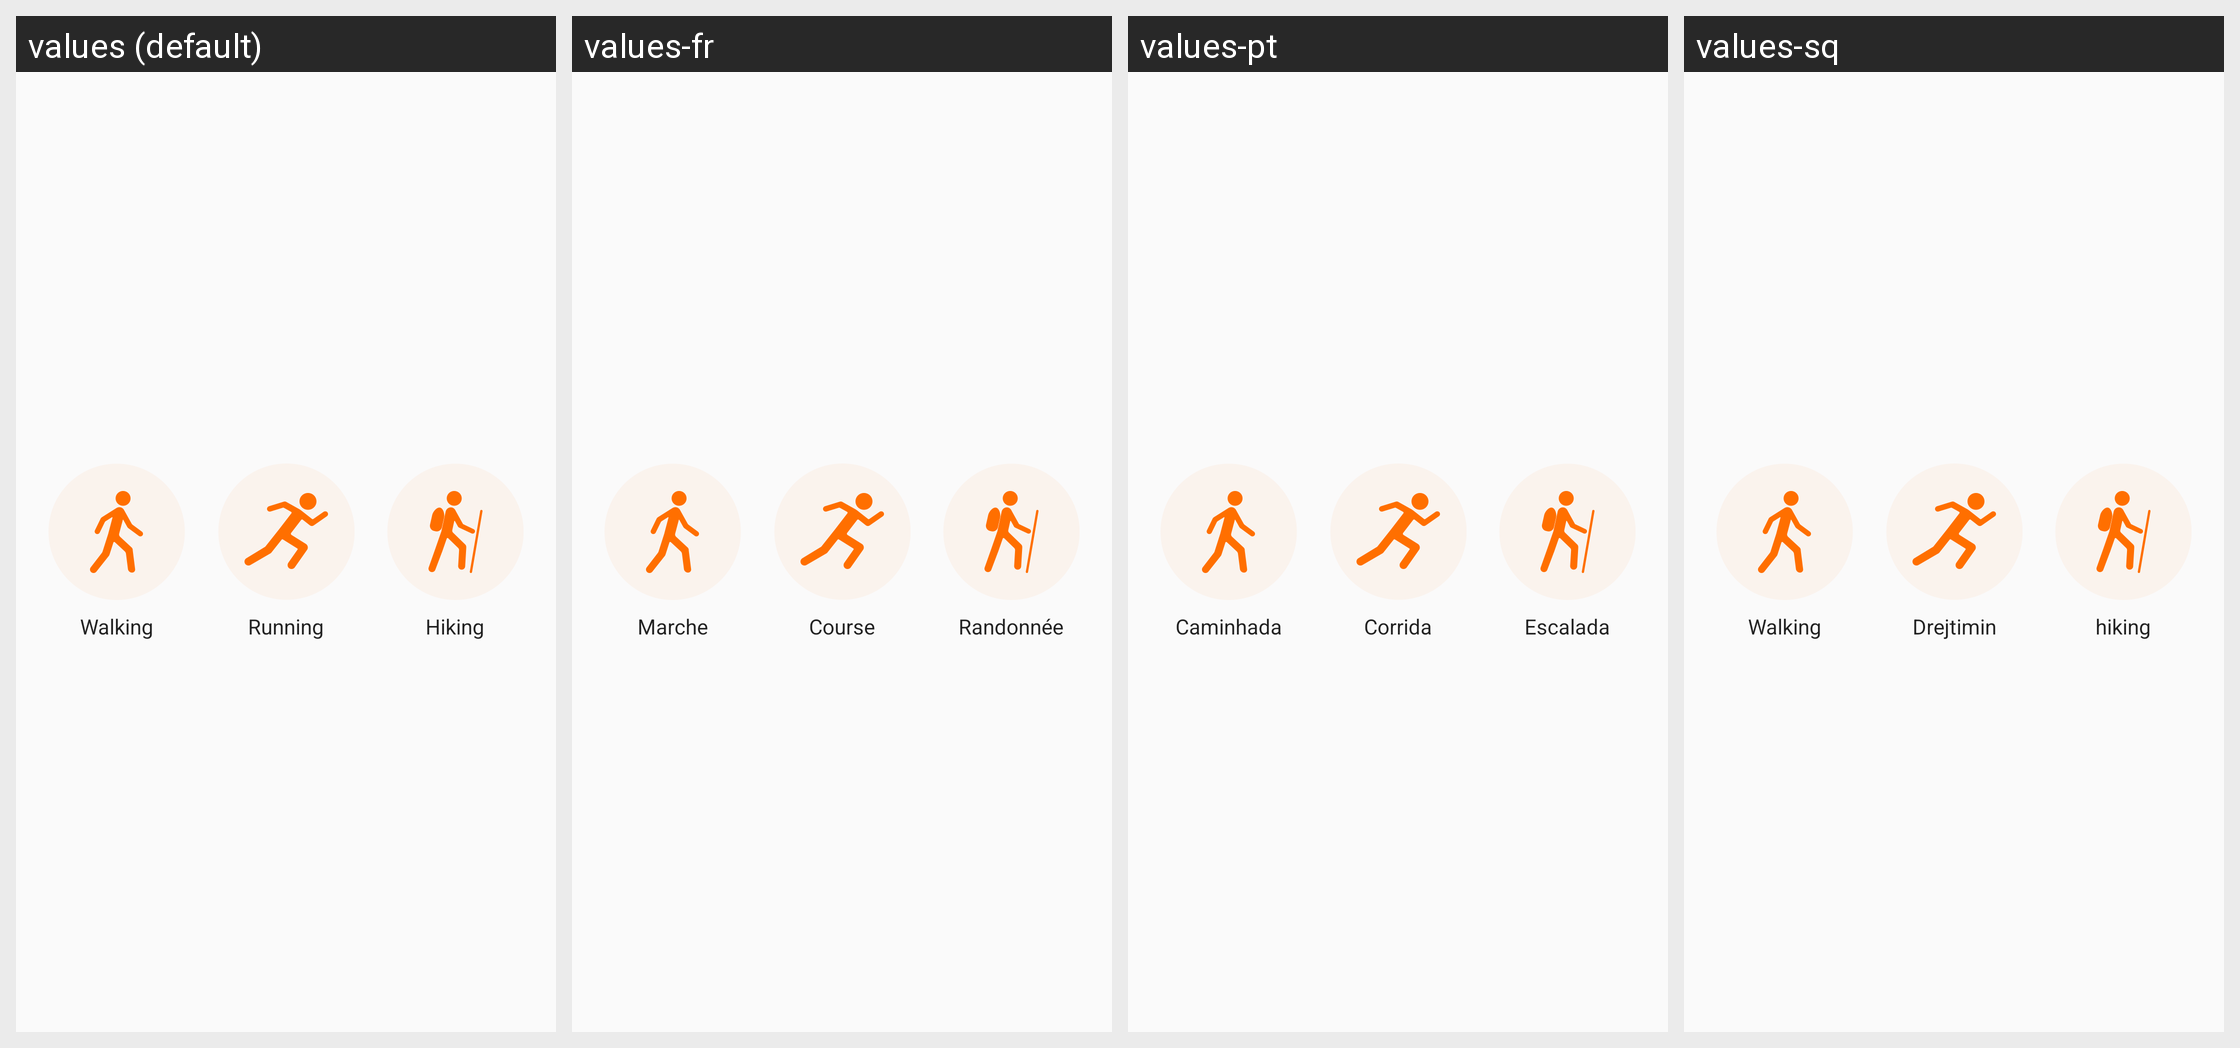

The same Android screen rendered under several of its app's locales, left to right. List the strings drawn on it with the default value and each locale's translation.
Android screen res/layout/layout_sport_start_type.xml rendered under 4 locales, left to right: values (default), values-fr, values-pt, values-sq. Device: Nexus 5 (rendered at 1080×1920; each locale shown at half size, 540×960, under a caption strip naming it); theme Theme.FitCloudPro.
Other locales in the repository, not shown: values-af, values-am, values-ar, values-as, values-az, values-be, values-bg, values-bn, values-bs, values-ca, values-cs, values-cs-rCZ, values-da, values-da-rDK, values-de, values-el, values-en, values-en-rGB, values-es, values-es-rES, values-es-rUS, values-et, values-eu, values-fa, values-fi, values-fi-rFI, values-fr-rCA, values-gl, values-gu, values-hi, values-hi-rIN, values-hr, values-hr-rHR, values-hu, values-hu-rHU, values-hy, values-in, values-is, values-it, values-iw, values-iw-rIL, values-ja, values-ja-rJP, values-ka, values-kk, values-km, values-kn, values-ko, values-ky, values-lo, values-lt, values-lv, values-mk, values-ml, values-mn, values-mr, values-ms, values-my, values-nb, values-ne, values-nl, values-or, values-pa, values-pl, values-pt-rBR, values-pt-rPT, values-ro, values-ru, values-si, values-sk, values-sk-rSK, values-sl, values-sr, values-sv, values-sv-rSE, values-sw, values-ta, values-te, values-th, values-th-rTH, values-tl, values-tr, values-tr-rTR, values-uk, values-uk-rUA, values-ur, values-uz, values-vi, values-vi-rVN, values-zh, values-zh-rCN, values-zh-rHK, values-zh-rTW, values-zu.
Strings drawn on this screen, with the default value and each locale's value (text and hints the layout hard-codes, and strings that could not be matched under every locale, appear in the picture but are not listed):

sport_type_walk
  values: Walking
  values-fr: Marche
  values-pt: Caminhada
  values-sq: Walking  [not translated; the default value is used]

sport_type_od
  values: Running
  values-fr: Course
  values-pt: Corrida
  values-sq: Drejtimin

sport_type_climb
  values: Hiking
  values-fr: Randonnée
  values-pt: Escalada
  values-sq: hiking
